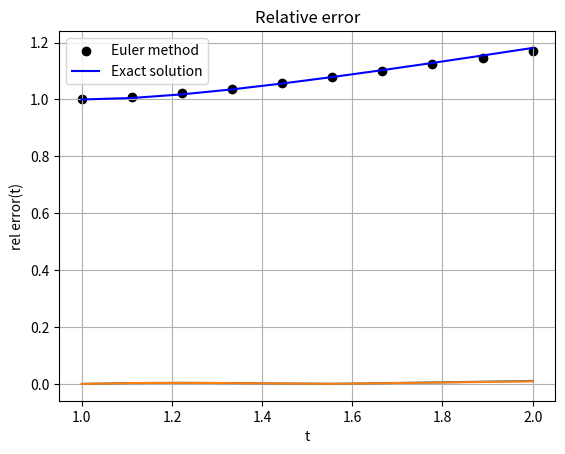

Generate this figure with matplotlib:




import matplotlib.pyplot as plt
import numpy as np

def f(x,y):   #diffrential equation function
    F= (y/x) - ((y/x)**2)
    return F



def Eulr_diff(y,xi,xf,h): #rk4   y is a np array/list containing initial value
                    #xi initial x , xf final x, h step size
    
    #h = (xf-xi)/n
    x = xi
    n= int(np.floor((xf-xi)/h))#number of mesh points
    
    for i in range(0,n-1):        
        x = x + h
        y.append(y[i] + h*f(x,y[i]))
        #print(y)
        
    xp = np.linspace(xi,xf,n)
    yp = xp/(1+ np.log(xp))

    plt.scatter(xp,y,c='k',label='Euler method')    #marker='o'
    plt.plot(xp,yp,'b',label='Exact solution')
    plt.xlabel('t')
    plt.ylabel('y(t)')
    plt.legend()
    plt.grid()
    plt.show()
    
    err=abs(yp-y)
    rel=abs(((yp-y)/yp))
    plt.plot(xp,err)
    plt.title('Absolute error')
    plt.grid()
    plt.xlabel('t')
    plt.ylabel('abs error(t)')
    plt.show()
    plt.plot(xp,rel)
    plt.title('Relative error')
    plt.xlabel('t')
    plt.ylabel('rel error(t)')
    plt.grid()
    plt.show()
    
    print('Absolute Error:',err)
    print('Relative Error:',rel)
    
    
    
    
    return()


y = [1]
xi=1
xf=2
h=0.1

Eulr_diff(y,xi,xf,h)







